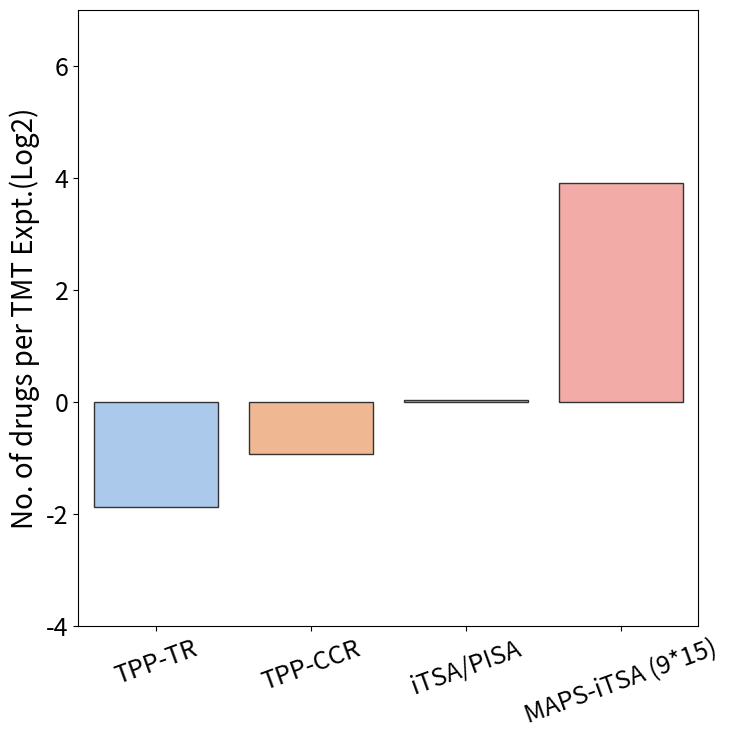

This chart was generated by the following Python code:
# -*- coding: utf-8 -*-
"""
Created on Tue Mar 15 15:14:26 2022

[redacted]
"""

import numpy as np
import pandas as pd
import matplotlib.pyplot as plt
import seaborn as sns

method = ['TPP-TR', 'TPP-CCR', 'iTSA/PISA', 'MAPS-iTSA (9*15)']
drugTMT = np.array([1/4, 1/2, 1, 15])


plt.figure(dpi = 300, figsize = (8, 8))
sns.barplot(x=method, y=np.log2(drugTMT + 0.02), palette='pastel', edgecolor=".2")
plt.xticks(fontsize = 18, rotation=20)
plt.yticks(fontsize = 18)
plt.xlabel('')
plt.ylabel('No. of drugs per TMT Expt.(Log2)', fontsize = 20)
plt.ylim(-4, 7)